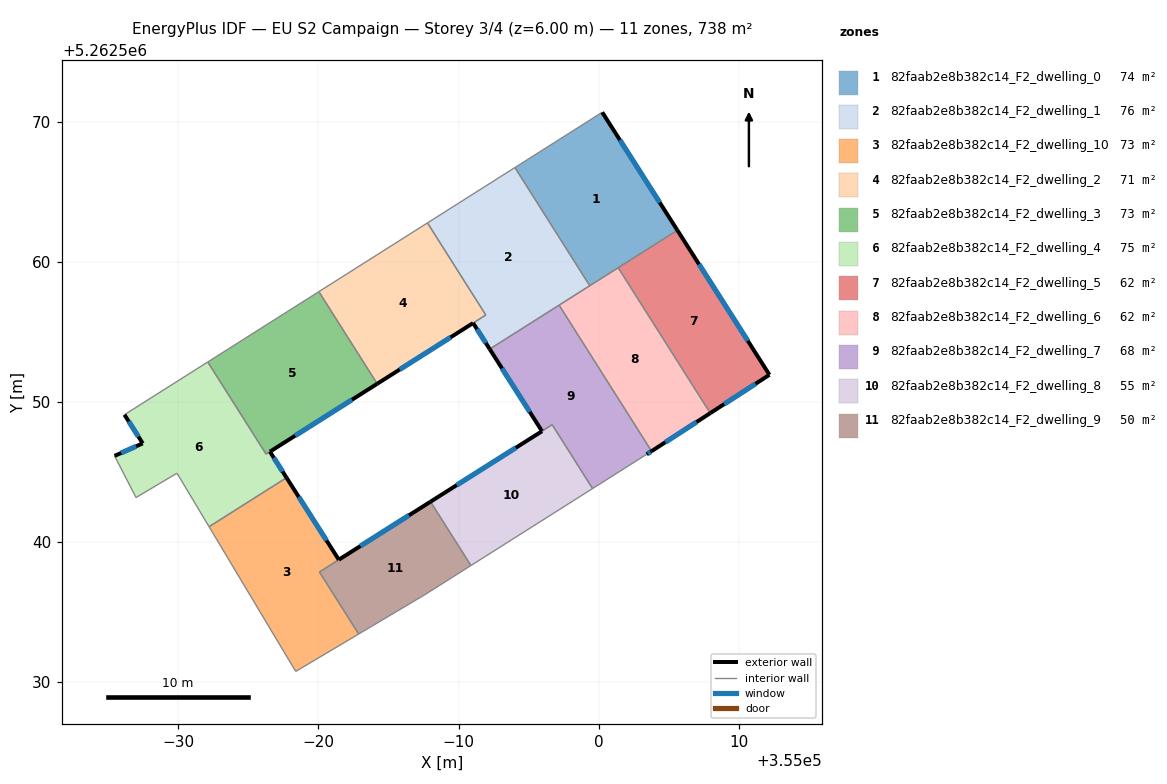
=== STOREY PLAN SPEC (per zone: floor XY polygon, exterior-wall plan segments, windows/doors) ===
zone 1: 82faab2e8b382c14_F2_dwelling_0  (73.8 m²)
  floor: (355000.26, 5262570.66) (355005.63, 5262562.24) (354999.37, 5262558.28) (354994.03, 5262566.72)
  exterior wall: (355005.63, 5262562.24) – (355000.26, 5262570.66)  [10.0 m]
    window: (355004.37, 5262564.22) – (355001.52, 5262568.68)  [8.4 m²]
  interior walls: 4
zone 2: 82faab2e8b382c14_F2_dwelling_1  (76.2 m²)
  floor: (354994.03, 5262566.72) (354999.37, 5262558.28) (354992.23, 5262553.75) (354991.04, 5262555.61) (354991.95, 5262556.19) (354987.78, 5262562.76)
  exterior wall: (354991.04, 5262555.61) – (354992.23, 5262553.75)  [2.2 m]
    window: (354991.32, 5262555.18) – (354991.95, 5262554.19)  [1.9 m²]
  interior walls: 6
zone 3: 82faab2e8b382c14_F2_dwelling_10  (72.8 m²)
  floor: (354977.72, 5262544.57) (354981.45, 5262538.71) (354980.07, 5262537.84) (354982.87, 5262533.41) (354978.38, 5262530.74) (354972.19, 5262541.07)
  exterior wall: (354981.45, 5262538.71) – (354977.72, 5262544.57)  [6.9 m]
    window: (354980.58, 5262540.09) – (354978.60, 5262543.20)  [5.9 m²]
  interior walls: 5
zone 4: 82faab2e8b382c14_F2_dwelling_2  (71.5 m²)
  floor: (354987.78, 5262562.76) (354991.95, 5262556.19) (354984.19, 5262551.28) (354980.03, 5262557.86)
  exterior wall: (354984.19, 5262551.28) – (354991.04, 5262555.61)  [8.1 m]
    window: (354985.80, 5262552.30) – (354989.43, 5262554.60)  [6.8 m²]
  interior walls: 4
zone 5: 82faab2e8b382c14_F2_dwelling_3  (73.1 m²)
  floor: (354980.03, 5262557.86) (354984.19, 5262551.28) (354976.26, 5262546.26) (354972.10, 5262552.83)
  exterior wall: (354976.54, 5262546.43) – (354984.19, 5262551.28)  [9.1 m]
    window: (354978.34, 5262547.57) – (354982.40, 5262550.14)  [7.6 m²]
  interior walls: 4
zone 6: 82faab2e8b382c14_F2_dwelling_4  (74.5 m²)
  floor: (354972.10, 5262552.83) (354976.26, 5262546.26) (354976.53, 5262546.43) (354977.72, 5262544.57) (354972.19, 5262541.07) (354969.90, 5262544.89) (354966.97, 5262543.16) (354965.44, 5262546.13) (354967.45, 5262547.02) (354966.15, 5262549.07)
  exterior wall: (354967.45, 5262547.02) – (354965.44, 5262546.13)  [2.2 m]
    window: (354966.98, 5262546.81) – (354965.92, 5262546.34)  [1.9 m²]
  exterior wall: (354966.15, 5262549.07) – (354967.45, 5262547.02)  [2.4 m]
    window: (354966.46, 5262548.59) – (354967.15, 5262547.50)  [2.0 m²]
  exterior wall: (354977.72, 5262544.57) – (354976.53, 5262546.43)  [2.2 m]
    window: (354977.44, 5262545.01) – (354976.81, 5262545.99)  [1.9 m²]
  interior walls: 7
zone 7: 82faab2e8b382c14_F2_dwelling_5  (61.5 m²)
  floor: (355005.63, 5262562.24) (355012.20, 5262551.92) (355007.98, 5262549.18) (355001.40, 5262559.56)
  exterior wall: (355012.20, 5262551.92) – (355005.63, 5262562.24)  [12.2 m]
    window: (355010.66, 5262554.34) – (355007.17, 5262559.81)  [10.3 m²]
  exterior wall: (355007.98, 5262549.18) – (355012.20, 5262551.92)  [5.0 m]
    window: (355008.97, 5262549.82) – (355011.21, 5262551.28)  [4.2 m²]
  interior walls: 2
zone 8: 82faab2e8b382c14_F2_dwelling_6  (61.5 m²)
  floor: (355001.40, 5262559.56) (355007.98, 5262549.18) (355003.78, 5262546.46) (354997.18, 5262556.89)
  exterior wall: (355003.78, 5262546.46) – (355007.98, 5262549.18)  [5.0 m]
    window: (355004.77, 5262547.10) – (355006.99, 5262548.54)  [4.2 m²]
  interior walls: 4
zone 9: 82faab2e8b382c14_F2_dwelling_7  (67.6 m²)
  floor: (354997.18, 5262556.89) (355003.78, 5262546.46) (355003.44, 5262546.24) (354999.57, 5262543.80) (354996.69, 5262548.36) (354995.96, 5262547.90) (354992.23, 5262553.75)
  exterior wall: (354992.23, 5262553.75) – (354995.96, 5262547.90)  [6.9 m]
    window: (354993.10, 5262552.38) – (354995.08, 5262549.27)  [5.9 m²]
  exterior wall: (355003.44, 5262546.24) – (355003.78, 5262546.46)  [0.4 m]
    window: (355003.52, 5262546.30) – (355003.70, 5262546.41)  [0.3 m²]
  interior walls: 5
zone 10: 82faab2e8b382c14_F2_dwelling_8  (55.4 m²)
  floor: (354996.69, 5262548.35) (354999.57, 5262543.80) (354990.89, 5262538.30) (354988.00, 5262542.86)
  exterior wall: (354995.96, 5262547.89) – (354988.00, 5262542.86)  [9.4 m]
    window: (354994.09, 5262546.71) – (354989.87, 5262544.04)  [7.9 m²]
  interior walls: 4
zone 11: 82faab2e8b382c14_F2_dwelling_9  (50.2 m²)
  floor: (354988.00, 5262542.86) (354990.89, 5262538.30) (354987.59, 5262536.22) (354982.87, 5262533.41) (354980.07, 5262537.84)
  exterior wall: (354988.00, 5262542.86) – (354981.45, 5262538.72)  [7.7 m]
    window: (354986.46, 5262541.89) – (354982.99, 5262539.69)  [6.5 m²]
  interior walls: 5

=== DERIVED (storey summary) ===
Building: EU S2 Campaign
Storey: 3 of 4  (floor level z = 6.00 m)
Storey gross floor area: 738.1 m²
Zones on this storey: 11
  - 82faab2e8b382c14_F2_dwelling_0: floor 73.8 m²; exterior wall 10.0 m (30.0 m²); 1 window(s) 8.4 m²; WWR 28.1%
  - 82faab2e8b382c14_F2_dwelling_1: floor 76.2 m²; exterior wall 2.2 m (6.6 m²); 1 window(s) 1.9 m²; WWR 28.1%
  - 82faab2e8b382c14_F2_dwelling_10: floor 72.8 m²; exterior wall 6.9 m (20.8 m²); 1 window(s) 5.9 m²; WWR 28.1%
  - 82faab2e8b382c14_F2_dwelling_2: floor 71.5 m²; exterior wall 8.1 m (24.3 m²); 1 window(s) 6.8 m²; WWR 28.1%
  - 82faab2e8b382c14_F2_dwelling_3: floor 73.1 m²; exterior wall 9.1 m (27.2 m²); 1 window(s) 7.6 m²; WWR 28.1%
  - 82faab2e8b382c14_F2_dwelling_4: floor 74.5 m²; exterior wall 6.8 m (20.5 m²); 3 window(s) 5.8 m²; WWR 28.1%
  - 82faab2e8b382c14_F2_dwelling_5: floor 61.5 m²; exterior wall 17.3 m (51.8 m²); 2 window(s) 14.6 m²; WWR 28.1%
  - 82faab2e8b382c14_F2_dwelling_6: floor 61.5 m²; exterior wall 5.0 m (15.0 m²); 1 window(s) 4.2 m²; WWR 28.1%
  - 82faab2e8b382c14_F2_dwelling_7: floor 67.6 m²; exterior wall 7.4 m (22.1 m²); 2 window(s) 6.2 m²; WWR 28.1%
  - 82faab2e8b382c14_F2_dwelling_8: floor 55.4 m²; exterior wall 9.4 m (28.3 m²); 1 window(s) 7.9 m²; WWR 28.1%
  - 82faab2e8b382c14_F2_dwelling_9: floor 50.2 m²; exterior wall 7.7 m (23.2 m²); 1 window(s) 6.5 m²; WWR 28.1%
Zone adjacency (shared interzone walls):
  - 82faab2e8b382c14_F2_dwelling_0 ↔ 82faab2e8b382c14_F2_dwelling_1
  - 82faab2e8b382c14_F2_dwelling_0 ↔ 82faab2e8b382c14_F2_dwelling_5
  - 82faab2e8b382c14_F2_dwelling_0 ↔ 82faab2e8b382c14_F2_dwelling_6
  - 82faab2e8b382c14_F2_dwelling_1 ↔ 82faab2e8b382c14_F2_dwelling_2
  - 82faab2e8b382c14_F2_dwelling_1 ↔ 82faab2e8b382c14_F2_dwelling_6
  - 82faab2e8b382c14_F2_dwelling_1 ↔ 82faab2e8b382c14_F2_dwelling_7
  - 82faab2e8b382c14_F2_dwelling_10 ↔ 82faab2e8b382c14_F2_dwelling_4
  - 82faab2e8b382c14_F2_dwelling_10 ↔ 82faab2e8b382c14_F2_dwelling_9
  - 82faab2e8b382c14_F2_dwelling_2 ↔ 82faab2e8b382c14_F2_dwelling_3
  - 82faab2e8b382c14_F2_dwelling_3 ↔ 82faab2e8b382c14_F2_dwelling_4
  - 82faab2e8b382c14_F2_dwelling_5 ↔ 82faab2e8b382c14_F2_dwelling_6
  - 82faab2e8b382c14_F2_dwelling_6 ↔ 82faab2e8b382c14_F2_dwelling_7
  - 82faab2e8b382c14_F2_dwelling_7 ↔ 82faab2e8b382c14_F2_dwelling_8
  - 82faab2e8b382c14_F2_dwelling_8 ↔ 82faab2e8b382c14_F2_dwelling_9